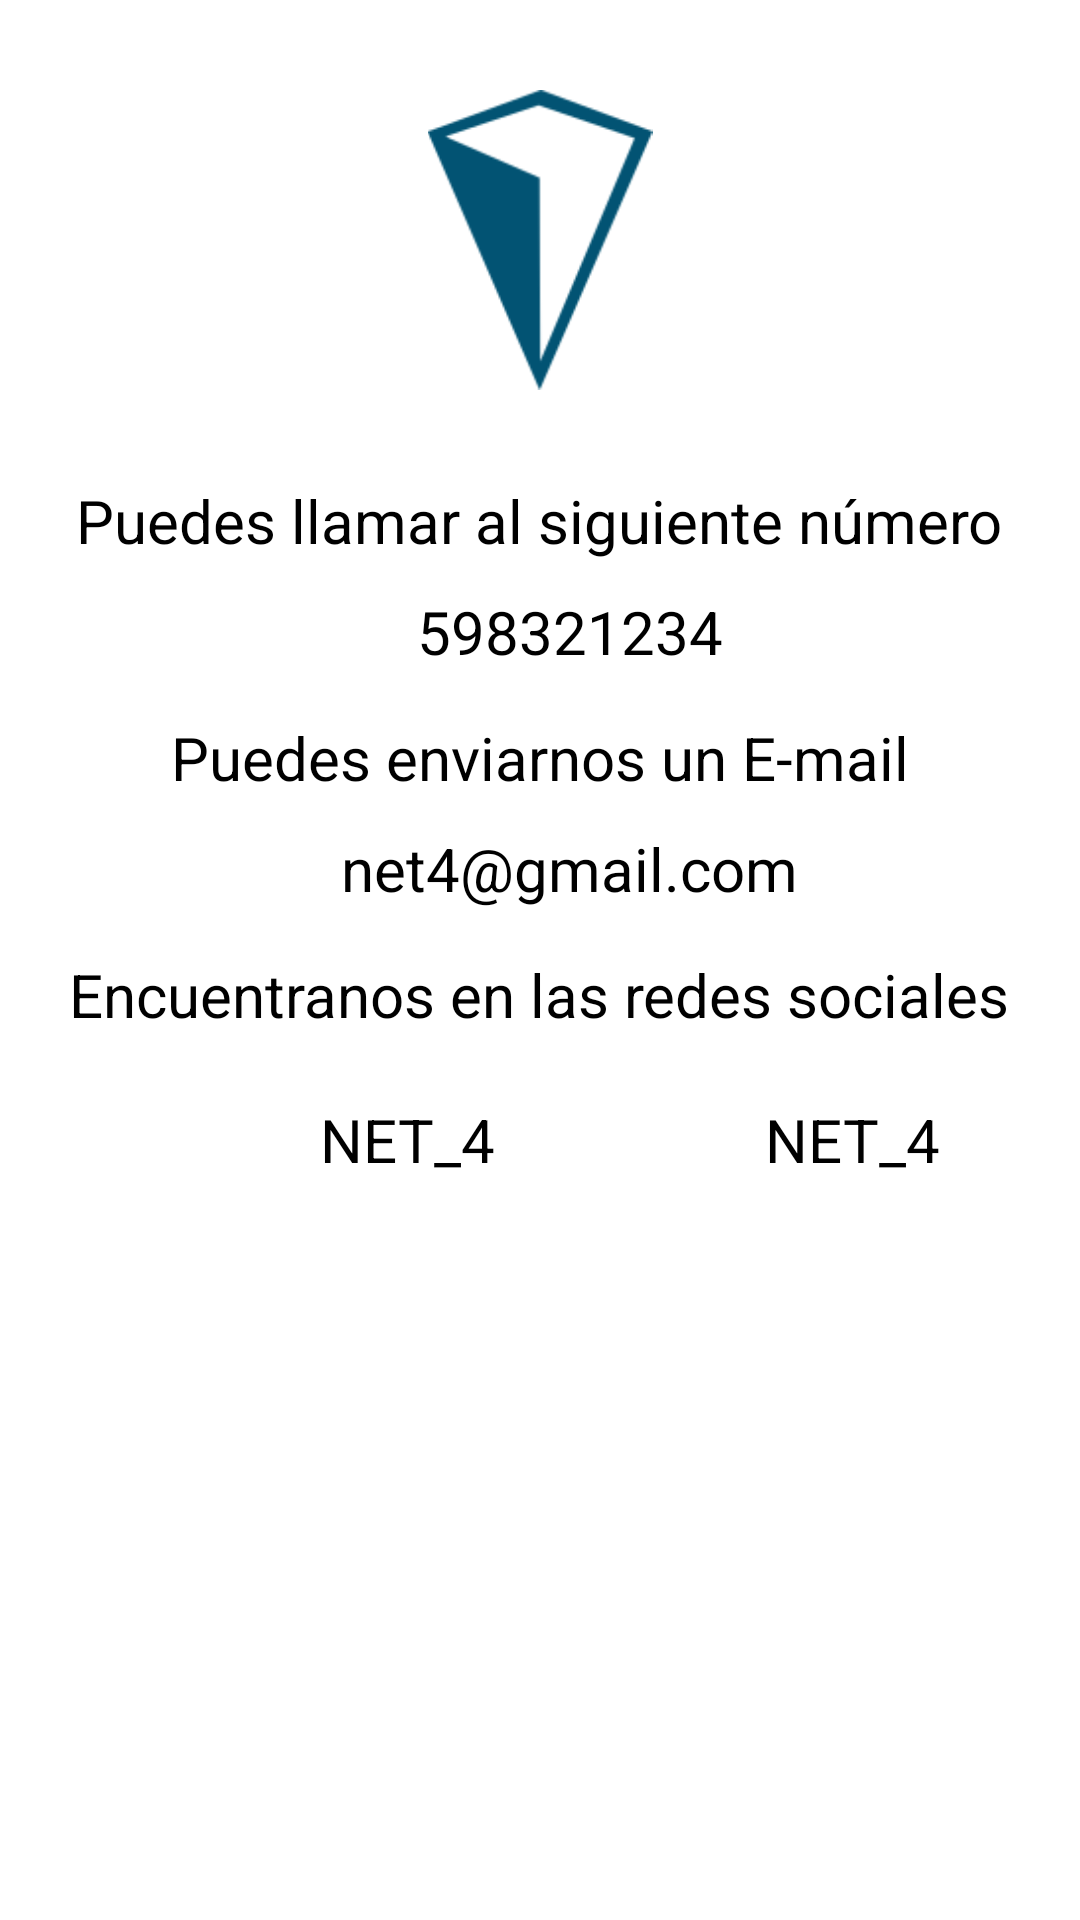

Write the Android layout XML for this screen, with the resource values it uses.
<!-- AndroidManifest.xml: application theme AppTheme -->
<!-- res/layout/activity_contact.xml -->
<?xml version="1.0" encoding="utf-8"?>
<androidx.constraintlayout.widget.ConstraintLayout xmlns:android="http://schemas.android.com/apk/res/android"
    xmlns:app="http://schemas.android.com/apk/res-auto"
    xmlns:tools="http://schemas.android.com/tools"
    android:layout_width="match_parent"
    android:layout_height="match_parent"
    tools:context=".settingsActivities.EmailRecoveryActivity">
    <LinearLayout
        android:layout_width="match_parent"
        android:layout_height="450dp"
        android:orientation="vertical"
        tools:layout_editor_absoluteY="100dp">

        <ImageView
            android:id="@+id/img_logo"
            android:layout_width="100dp"
            android:layout_height="100dp"
            android:layout_gravity="center"
            android:layout_marginTop="30dp"
            app:srcCompat="@drawable/piramide" />

        <TextView
            android:id="@+id/title_numero"
            android:layout_width="wrap_content"
            android:layout_height="wrap_content"
            android:layout_gravity="center"
            android:layout_marginTop="30dp"
            android:text="@string/title_numero"
            android:textColor="@android:color/black"
            android:textSize="20sp" />

        <TextView
            android:id="@+id/numero"
            android:layout_width="wrap_content"
            android:layout_height="wrap_content"
            android:layout_gravity="center"
            android:layout_marginLeft="35dp"
            android:layout_marginTop="10dp"
            android:layout_marginRight="25dp"
            android:gravity="left"
            android:text="@string/numero"
            android:textColor="@android:color/black"
            android:textSize="20sp" />

        <TextView
            android:id="@+id/title_email"
            android:layout_width="wrap_content"
            android:layout_height="wrap_content"
            android:layout_gravity="center"
            android:layout_marginTop="15dp"
            android:text="@string/title_email"
            android:textAlignment="center"
            android:textColor="@android:color/black"
            android:textSize="20sp" />

        <TextView
            android:id="@+id/email"
            android:layout_width="wrap_content"
            android:layout_height="wrap_content"
            android:layout_gravity="center"
            android:layout_marginLeft="35dp"
            android:layout_marginTop="10dp"
            android:layout_marginRight="25dp"
            android:gravity="left"
            android:text="@string/email"
            android:textColor="@android:color/black"
            android:textSize="20sp" />

        <TextView
            android:id="@+id/title_redes_sociales"
            android:layout_width="wrap_content"
            android:layout_height="wrap_content"
            android:layout_gravity="center"
            android:layout_marginTop="15dp"
            android:text="@string/title_redes_sociales"
            android:textAlignment="center"
            android:textColor="@android:color/black"
            android:textSize="20sp" />

        <LinearLayout
            android:layout_width="match_parent"
            android:layout_height="70dp"
            android:orientation="horizontal"
            android:gravity="center"
            tools:layout_editor_absoluteY="100dp">

            <ImageView
                android:id="@+id/img_insta"
                android:layout_width="50dp"
                android:layout_height="wrap_content"
                app:srcCompat="@drawable/instagram" />

            <TextView
                android:id="@+id/redes_sociales_insta"
                android:layout_width="wrap_content"
                android:layout_height="wrap_content"
                android:layout_marginLeft="10dp"
                android:text="@string/redes_sociales_insta"
                android:textColor="@android:color/black"
                android:textSize="20sp" />

            <ImageView
                android:id="@+id/img_twitter"
                android:layout_width="50dp"
                android:layout_height="wrap_content"
                android:layout_marginLeft="30dp"
                app:srcCompat="@drawable/gorjeo" />

            <TextView
                android:id="@+id/redes_sociales_twitter"
                android:layout_width="wrap_content"
                android:layout_height="wrap_content"
                android:layout_marginLeft="10dp"
                android:text="@string/redes_sociales_insta"
                android:textColor="@android:color/black"
                android:textSize="20sp" />
        </LinearLayout>
    </LinearLayout>
</androidx.constraintlayout.widget.ConstraintLayout>
<!-- resources referenced by this layout -->
<resources>
  <!-- drawable piramide: png bitmap (drawable, 4682 bytes) -->
  <string name="email">net4@gmail.com</string>
  <string name="numero">598321234</string>
  <string name="redes_sociales_insta">NET_4</string>
  <string name="title_email">Puedes enviarnos un E-mail</string>
  <string name="title_numero">Puedes llamar al siguiente número</string>
  <string name="title_redes_sociales">Encuentranos en las redes sociales</string>
  <style name="AppTheme" parent="Theme.MaterialComponents.DayNight">
          <item name="colorPrimary">@color/colorPrimary</item>
          <item name="colorPrimaryDark">@color/colorPrimaryDark</item>
          <item name="colorAccent">@color/colorAccent</item>
          <item name="android:windowTranslucentNavigation">true</item>
          <item name="android:windowTranslucentStatus">false</item>
          <item name="android:statusBarColor" tools:targetApi="l">@color/colorAccent</item>
  
      </style>
  <color name="colorPrimary">#FFFFFF</color>
  <color name="colorPrimaryDark">#000</color>
  <color name="colorAccent">#0388A6</color>
</resources>
